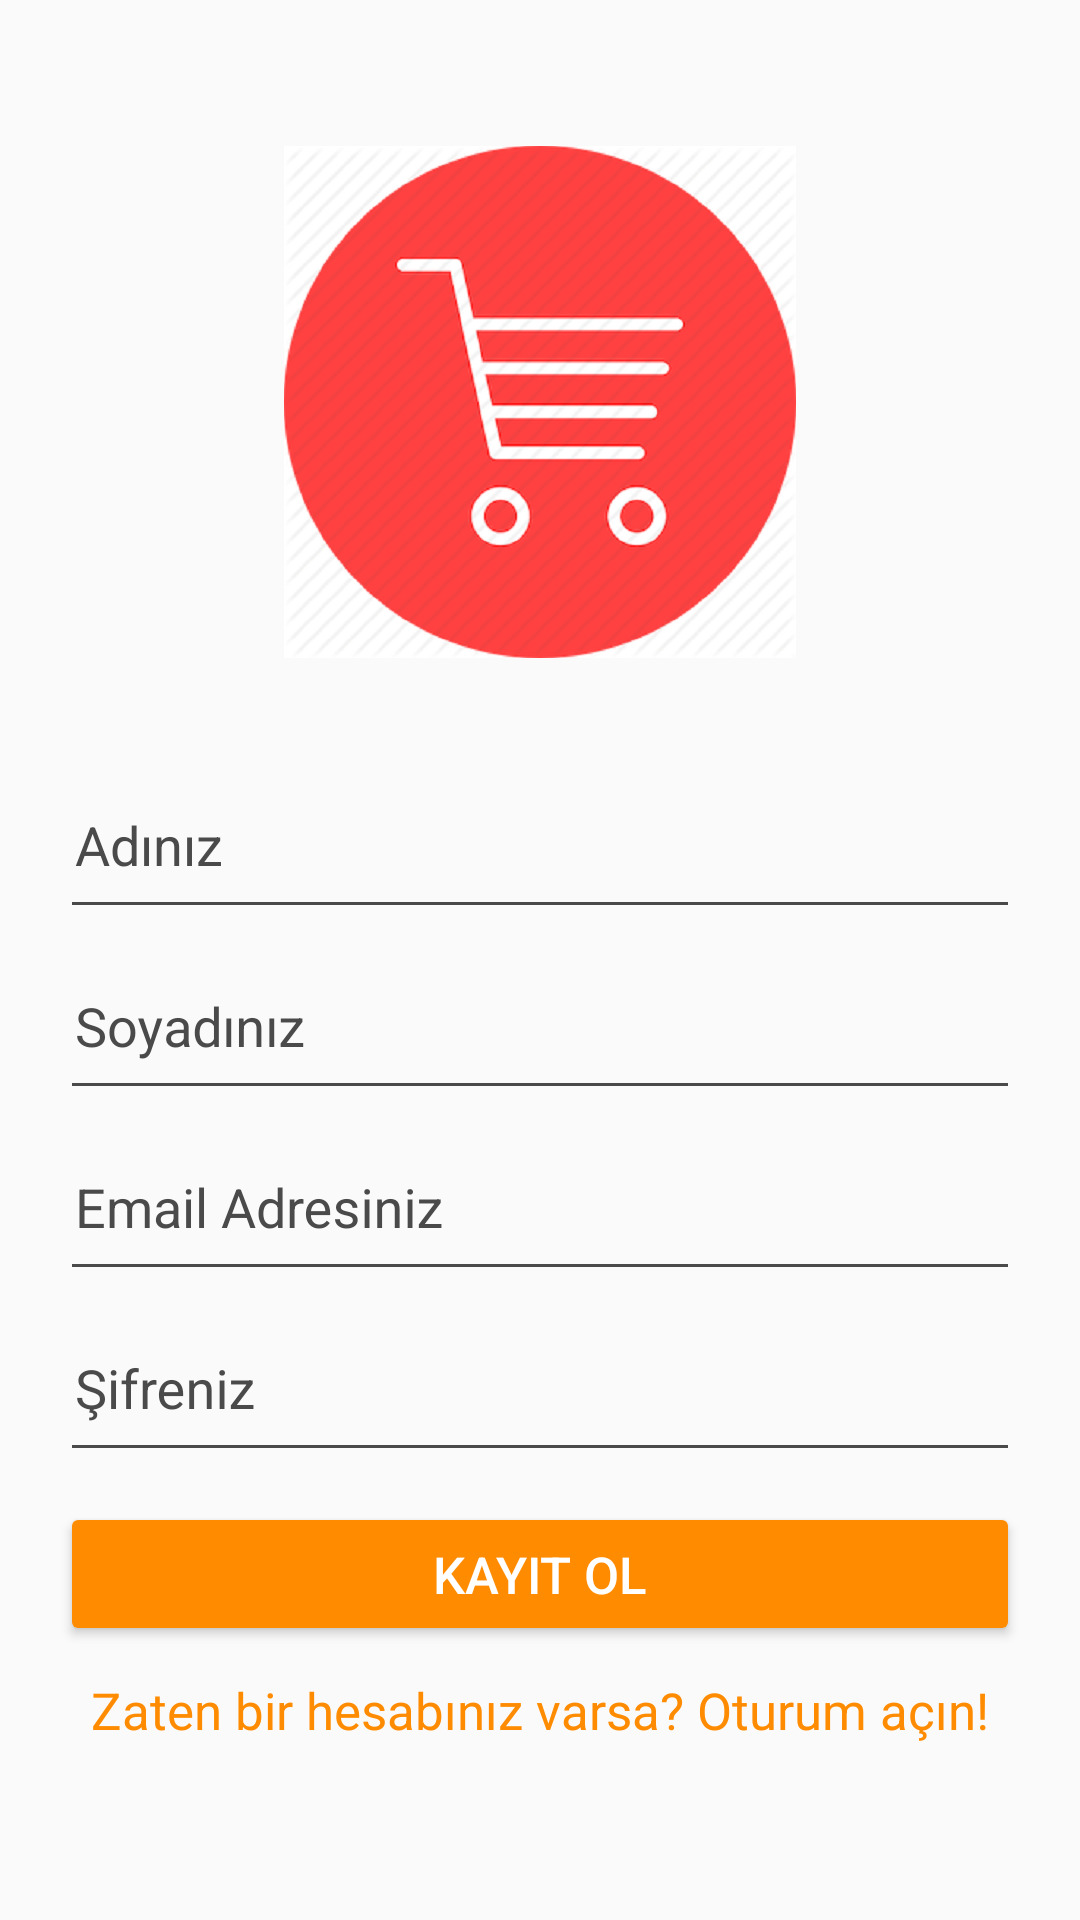

The Android layout XML behind this screen, and the referenced resources:
<!-- AndroidManifest.xml: application theme AppTheme -->
<!-- res/layout/activity_signup.xml -->
<?xml version="1.0" encoding="utf-8"?>
<RelativeLayout xmlns:android="http://schemas.android.com/apk/res/android"
    xmlns:app="http://schemas.android.com/apk/res-auto"
    xmlns:tools="http://schemas.android.com/tools"
    android:layout_width="match_parent"
    android:layout_height="match_parent"
    android:background="@drawable/loginbackground"
    tools:context="com.bilgeadam.ecommercestroreappturan.Activities.Login">


    <ScrollView
        android:layout_width="match_parent"
        android:layout_height="match_parent"
        android:scrollbars="none">


        <LinearLayout
            android:id="@+id/loginLinearLayout"
            android:layout_width="match_parent"
            android:layout_height="wrap_content"
            android:layout_gravity="center"
            android:orientation="vertical"
            android:padding="20dp">

            <ImageView
                android:layout_width="wrap_content"
                android:layout_height="wrap_content"
                android:layout_gravity="center"
                android:layout_marginBottom="30dp"
                android:src="@drawable/appicon" />

            <com.google.android.material.textfield.TextInputLayout
                android:id="@+id/usernameLayout"
                android:layout_width="match_parent"
                android:layout_height="wrap_content"
                android:textColorHint="@color/light_black">

                <EditText
                    android:id="@+id/username"
                    android:layout_width="match_parent"
                    android:layout_height="wrap_content"
                    android:backgroundTint="@color/light_black"
                    android:hint="Adınız"
                    android:imeOptions="actionNext"
                    android:inputType="text"
                    android:paddingBottom="15dp"
                    android:paddingLeft="5dp"
                    android:singleLine="true"
                    android:textColor="@color/white"
                    android:textColorHint="@color/white" />

            </com.google.android.material.textfield.TextInputLayout>

            <com.google.android.material.textfield.TextInputLayout
                android:id="@+id/confirmPasswordLayout"
                android:layout_width="match_parent"
                android:layout_height="wrap_content"
                android:textColorHint="@color/light_black">

                <EditText
                    android:id="@+id/surname"
                    android:layout_width="match_parent"
                    android:layout_height="wrap_content"
                    android:backgroundTint="@color/light_black"
                    android:hint="Soyadınız"
                    android:imeOptions="actionDone"
                    android:inputType="text"
                    android:paddingBottom="15dp"
                    android:paddingLeft="5dp"
                    android:singleLine="true"
                    android:textColor="@color/white"
                    android:textColorHint="@color/white" />

            </com.google.android.material.textfield.TextInputLayout>

            <com.google.android.material.textfield.TextInputLayout
                android:id="@+id/emailLayout"
                android:layout_width="match_parent"
                android:layout_height="wrap_content"
                android:textColorHint="@color/light_black">

                <EditText
                    android:id="@+id/email"
                    android:layout_width="match_parent"
                    android:layout_height="wrap_content"
                    android:backgroundTint="@color/light_black"
                    android:hint="Email Adresiniz"
                    android:imeOptions="actionNext"
                    android:inputType="textEmailAddress"
                    android:paddingBottom="15dp"
                    android:paddingLeft="5dp"
                    android:singleLine="true"
                    android:textColor="@color/white"
                    android:textColorHint="@color/white" />

            </com.google.android.material.textfield.TextInputLayout>

            <com.google.android.material.textfield.TextInputLayout
                android:id="@+id/passwordLayout"
                android:layout_width="match_parent"
                android:layout_height="wrap_content"
                android:textColorHint="@color/light_black">

                <EditText
                    android:id="@+id/password"
                    android:layout_width="match_parent"
                    android:layout_height="wrap_content"
                    android:backgroundTint="@color/light_black"
                    android:hint="Şifreniz"
                    android:imeOptions="actionNext"
                    android:inputType="textPassword"
                    android:paddingBottom="15dp"
                    android:paddingLeft="5dp"
                    android:singleLine="true"
                    android:textColor="@color/white"
                    android:textColorHint="@color/white" />

            </com.google.android.material.textfield.TextInputLayout>



            <Button
                android:id="@+id/signUp"
                android:layout_width="match_parent"
                android:layout_height="wrap_content"
                android:layout_marginTop="10dp"
                android:backgroundTint="@color/turuncu"
                android:text="Kayıt Ol"
                android:textColor="@color/white"
                android:textSize="17sp" />

            <TextView
                android:id="@+id/txtSignIn"
                android:layout_width="wrap_content"
                android:layout_height="wrap_content"
                android:layout_gravity="center"
                android:padding="10dp"
                android:text="Zaten bir hesabınız varsa? Oturum açın!"
                android:textColor="@color/turuncu"
                android:textSize="17sp" />
        </LinearLayout>
    </ScrollView>

    <ImageView
        android:id="@+id/back"
        android:layout_width="28dp"
        android:layout_height="28dp"
        android:layout_margin="10dp"
        android:tint="@color/light_black"
        android:src="@drawable/back_icon" />
</RelativeLayout>
<!-- resources referenced by this layout -->
<resources>
  <color name="light_black">#4a4a4a</color>
  <color name="turuncu">#ff8b00</color>
  <color name="white">#FFFFFFFF</color>
  <!-- drawable appicon: png bitmap (drawable-xxhdpi, 123224 bytes) -->
  <style name="AppTheme" parent="Theme.AppCompat.Light.NoActionBar">
          
          <item name="colorPrimary">@color/turuncu</item>
          <item name="colorPrimaryDark">@color/turuncu</item>
          <item name="colorAccent">@color/colorAccent</item>
      </style>
  <color name="colorAccent">#03DAC5</color>
</resources>
